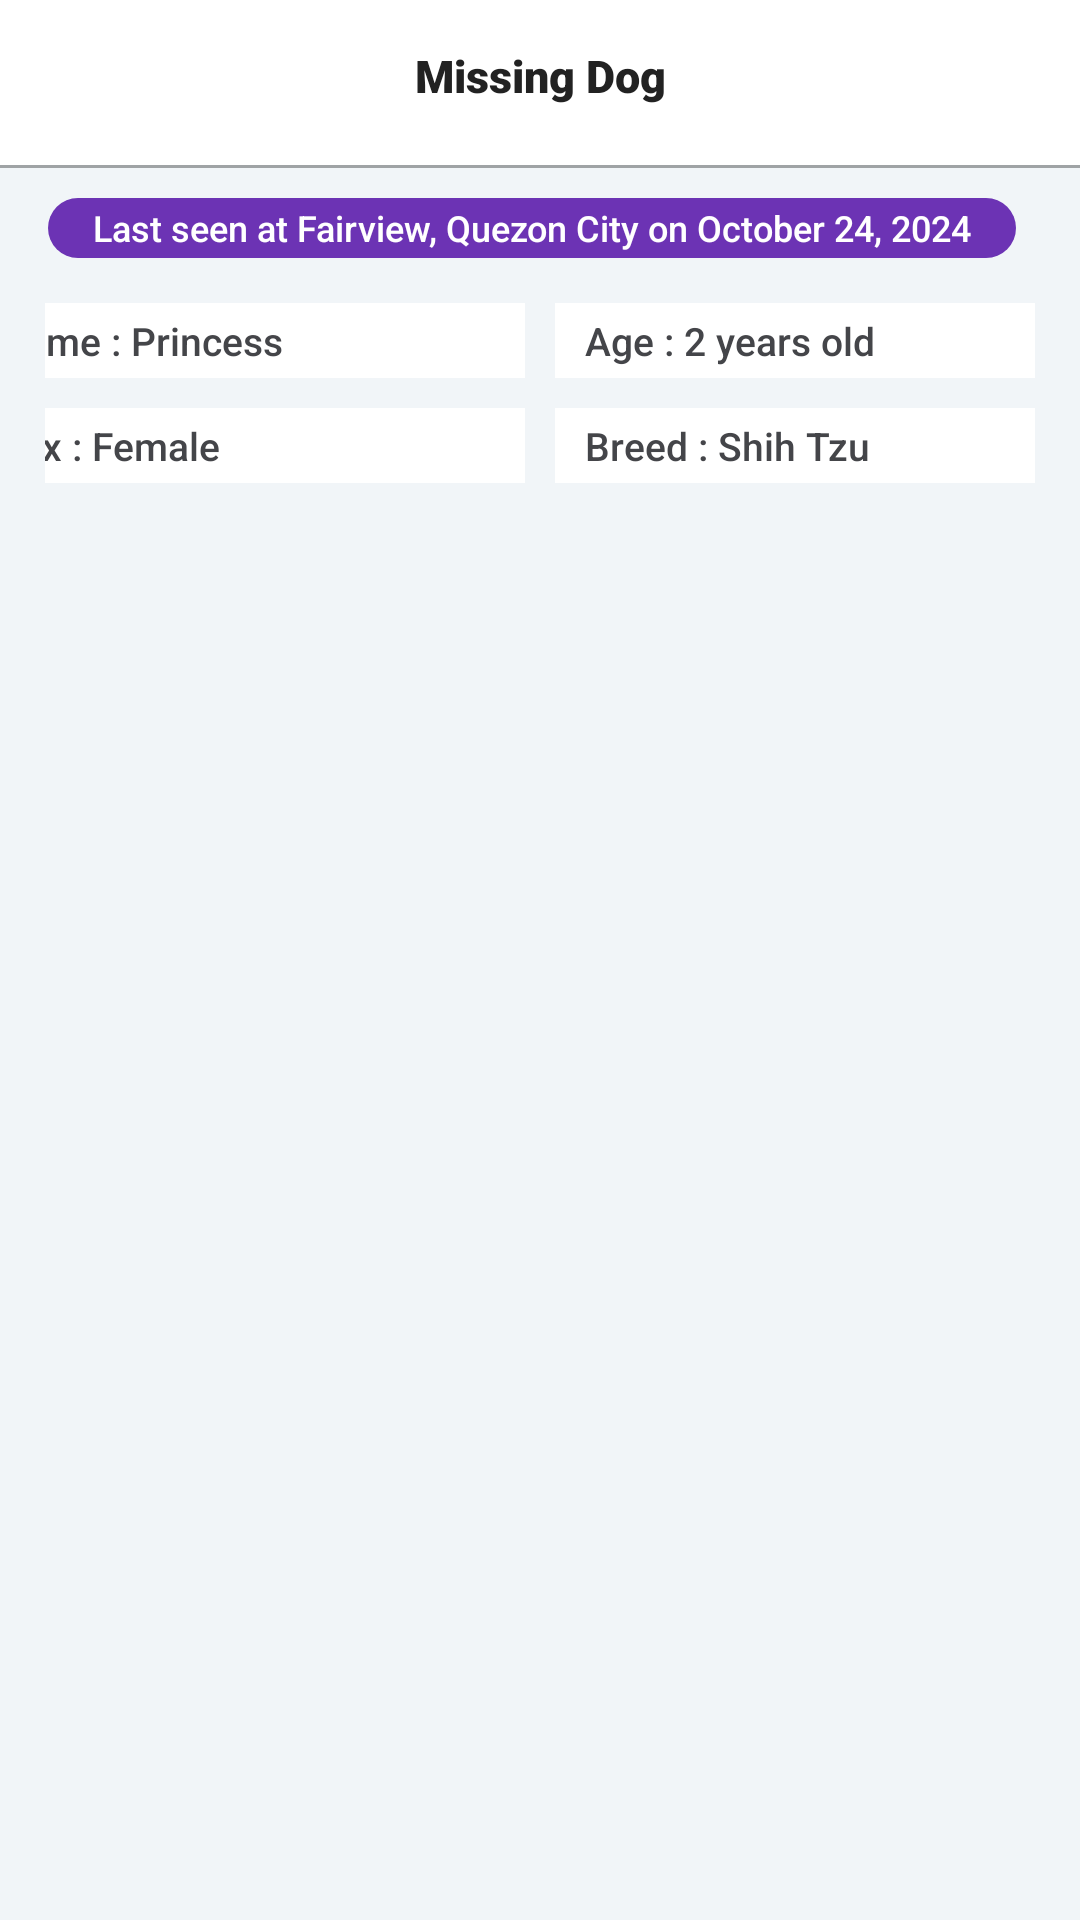

Produce the Android XML layout that renders to this screen, including the resource entries it uses.
<!-- AndroidManifest.xml: application theme Theme.Pawprints -->
<!-- res/layout/map_missing_popup.xml -->
<?xml version="1.0" encoding="utf-8"?>
<LinearLayout xmlns:android="http://schemas.android.com/apk/res/android"
    android:layout_width="match_parent"
    android:layout_height="wrap_content"
    android:orientation="vertical">

    <com.google.android.material.bottomsheet.BottomSheetDragHandleView
        android:layout_width="match_parent"
        android:layout_height="15dp"
        android:background="@color/white"
        />

    <TextView
        android:layout_width="match_parent"
        android:layout_height="40dp"
        android:text="Missing Dog"
        android:textSize="15sp"
        android:gravity="center_horizontal"
        android:background="@color/white"
        android:textColor="@color/text_black"
        android:fontFamily="sans-serif-black"/>

    <LinearLayout
        android:layout_width="match_parent"
        android:layout_height="1dp"
        android:background="@color/light_grey">
    </LinearLayout>

    <LinearLayout
        android:layout_width="match_parent"
        android:layout_height="wrap_content"
        android:gravity="center_horizontal"
        android:orientation="vertical">

        <LinearLayout
            android:layout_width="match_parent"
            android:layout_height="20dp"
            android:layout_marginTop="10dp"
            android:layout_marginStart="15dp"
            android:layout_marginEnd="15dp"
            android:gravity="center"
            android:orientation="horizontal">

            <LinearLayout
                android:layout_width="wrap_content"
                android:layout_height="match_parent"
                android:layout_marginEnd="5dp"
                android:background="@drawable/rounded_blue"
                android:gravity="center"
                android:paddingStart="15dp"
                android:paddingEnd="15dp">

                <TextView
                    android:layout_width="wrap_content"
                    android:layout_height="wrap_content"
                    android:fontFamily="sans-serif-medium"
                    android:text="Last seen at Fairview, Quezon City on October 24, 2024"
                    android:textColor="@color/white"
                    android:textSize="12sp">

                </TextView>


            </LinearLayout>



        </LinearLayout>

        <LinearLayout
            android:layout_width="match_parent"
            android:layout_height="25dp"
            android:layout_marginTop="15dp"
            android:layout_marginStart="15dp"
            android:layout_marginEnd="15dp"
            android:gravity="center"
            android:orientation="horizontal">

            <TextView
                android:layout_width="186dp"
                android:layout_height="25dp"
                android:paddingStart="10dp"
                android:fontFamily="sans-serif-medium"
                android:background="@color/white"
                android:gravity="center_vertical"
                android:textSize="13dp"
                android:text="Name : Princess"
                android:textColor="@color/dark_grey">

            </TextView>

            <TextView
                android:layout_width="186dp"
                android:layout_height="25dp"
                android:paddingStart="10dp"
                android:layout_marginStart="10dp"
                android:fontFamily="sans-serif-medium"
                android:background="@color/white"
                android:gravity="center_vertical"
                android:textSize="13dp"
                android:text="Age : 2 years old"
                android:textColor="@color/dark_grey">

            </TextView>

        </LinearLayout>

        <LinearLayout
            android:layout_width="match_parent"
            android:layout_height="25dp"
            android:layout_marginTop="10dp"
            android:layout_marginBottom="10dp"
            android:layout_marginStart="15dp"
            android:layout_marginEnd="15dp"
            android:gravity="center"
            android:orientation="horizontal">

            <TextView
                android:layout_width="186dp"
                android:layout_height="25dp"
                android:paddingStart="10dp"
                android:fontFamily="sans-serif-medium"
                android:background="@color/white"
                android:gravity="center_vertical"
                android:textSize="13dp"
                android:text="Sex : Female"
                android:textColor="@color/dark_grey">

            </TextView>

            <TextView
                android:layout_width="186dp"
                android:layout_height="25dp"
                android:paddingStart="10dp"
                android:layout_marginStart="10dp"
                android:fontFamily="sans-serif-medium"
                android:background="@color/white"
                android:gravity="center_vertical"
                android:textSize="13dp"
                android:text="Breed : Shih Tzu"
                android:textColor="@color/dark_grey">

            </TextView>

        </LinearLayout>

        <ImageView
            android:layout_width="match_parent"
            android:layout_height="200dp"
            android:layout_marginStart="15dp"
            android:layout_marginEnd="15dp"
            android:layout_marginBottom="30dp"
            android:adjustViewBounds="true"
            android:contentDescription="blah blah"
            android:scaleType="centerCrop"
            android:src="@drawable/miss_princess">

        </ImageView>

    </LinearLayout>

</LinearLayout>
<!-- resources referenced by this layout -->
<resources>
  <color name="dark_grey">#444549</color>
  <color name="light_grey">#9fa3a5</color>
  <color name="text_black">#222222</color>
  <color name="white">#FFFFFFFF</color>
  <!-- drawable rounded_blue (drawable) -->
  <?xml version="1.0" encoding="utf-8"?>
  <shape xmlns:android="http://schemas.android.com/apk/res/android"
      android:shape="rectangle">
      <corners android:radius="500dp"/>
      <solid android:color="@color/purple"/>
  </shape>
  <style name="Theme.Pawprints" parent="Theme.AppCompat.Light.NoActionBar">
          
          <item name="colorPrimary">@color/dark_purple</item>
          <item name="colorPrimaryVariant">@color/purple</item>
          <item name="colorOnPrimary">@color/white</item>
          
          <item name="colorSecondary">@color/dark_blue</item>
          <item name="colorSecondaryVariant">@color/blue</item>
          <item name="colorOnSecondary">@color/white</item>
          
          <item name="android:statusBarColor">@color/light_grey</item>]
          
          <item name="android:colorBackground">@color/background</item>
      </style>
  <color name="purple">#6c33b4</color>
  <color name="dark_purple">#552396</color>
  <color name="dark_blue">#004db5</color>
  <color name="blue">#1665ce</color>
  <color name="background">#f1f5f8</color>
</resources>
